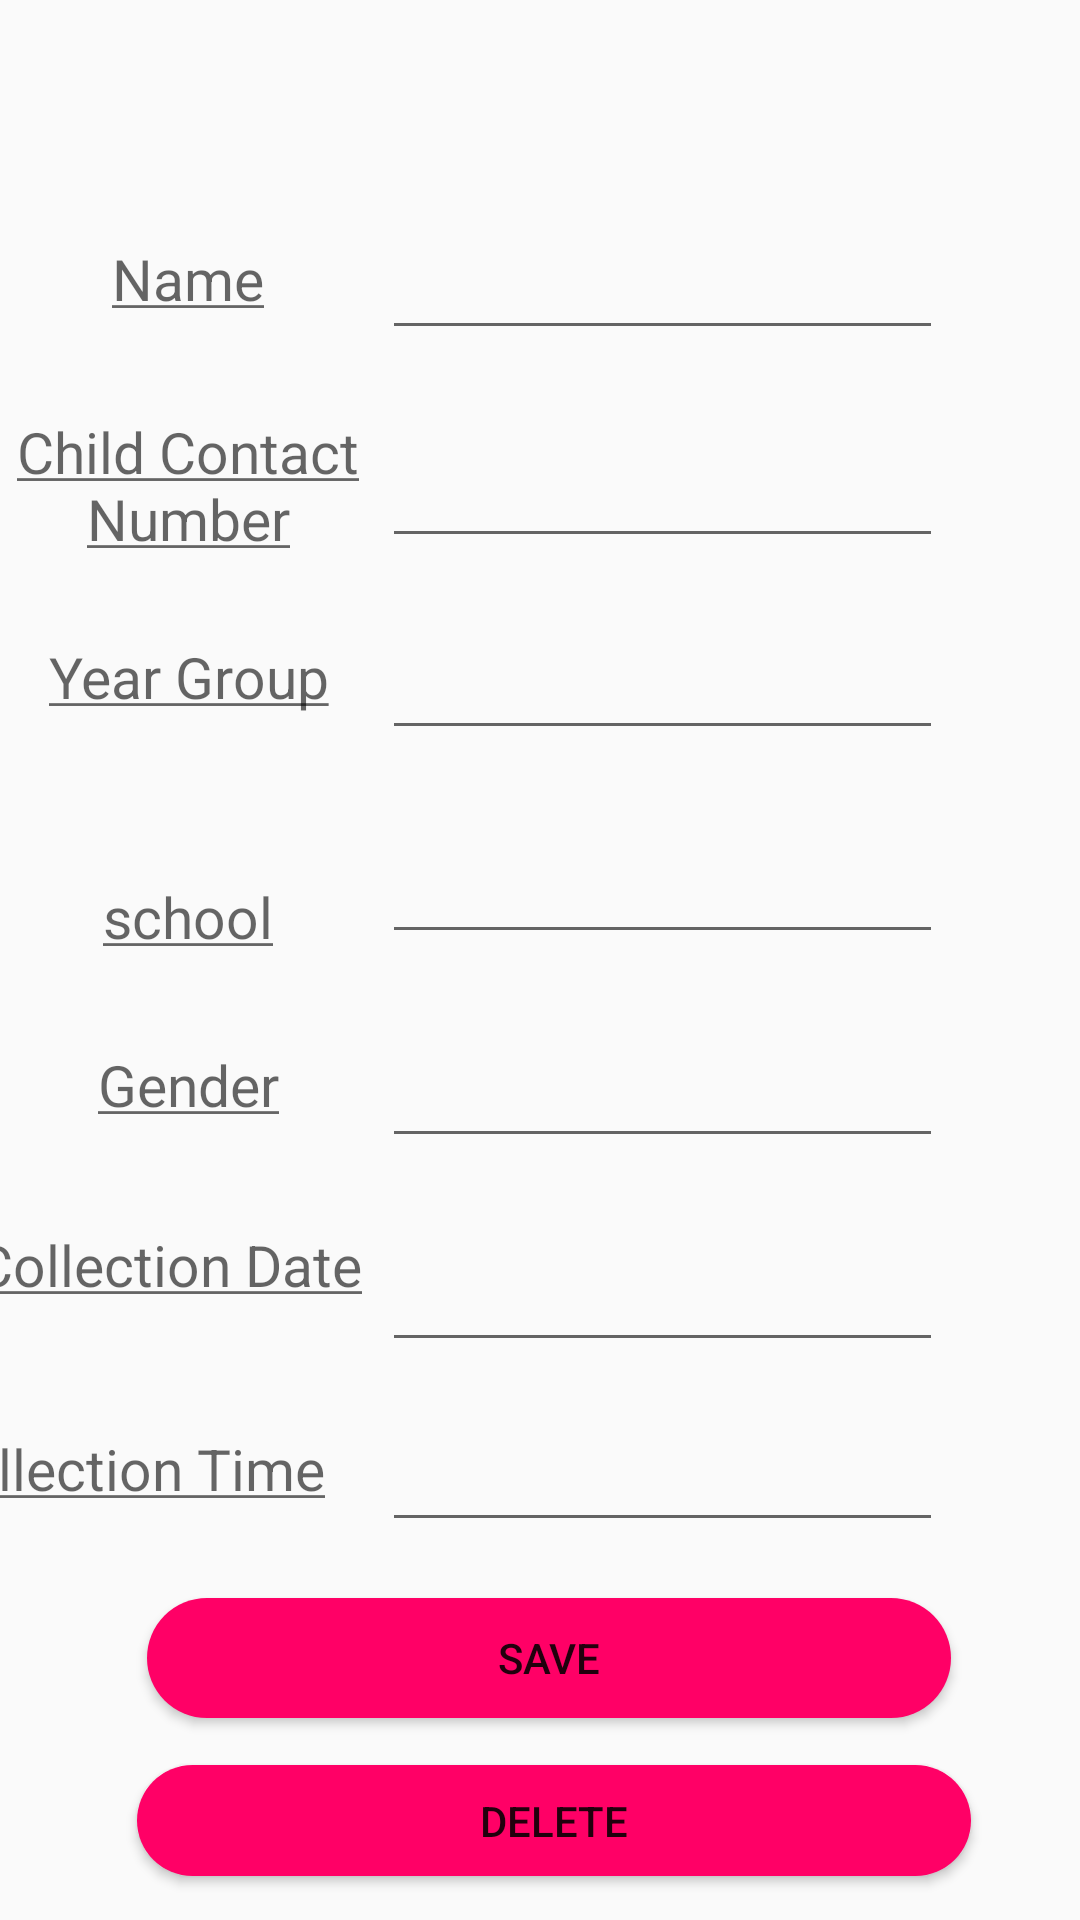

Write the Android layout XML for this screen, with the resource values it uses.
<!-- AndroidManifest.xml: application theme AppTheme -->
<!-- res/layout/activity_update_and_delete1.xml -->
<?xml version="1.0" encoding="utf-8"?>
<androidx.constraintlayout.widget.ConstraintLayout xmlns:android="http://schemas.android.com/apk/res/android"
    xmlns:app="http://schemas.android.com/apk/res-auto"
    xmlns:tools="http://schemas.android.com/tools"
    android:layout_width="match_parent"
    android:layout_height="match_parent"
    tools:context=".UpdateAndDelete1"
    android:background="@drawable/background1">

    <Button
        android:id="@+id/save_btn"
        android:layout_width="268dp"
        android:layout_height="40dp"
        android:background="@drawable/rounded_button"
        android:text="Save"
        app:layout_constraintBottom_toBottomOf="parent"
        app:layout_constraintEnd_toEndOf="parent"
        app:layout_constraintHorizontal_bias="0.531"
        app:layout_constraintStart_toStartOf="parent"
        app:layout_constraintTop_toTopOf="parent"
        app:layout_constraintVertical_bias="0.888" />

    <Button
        android:id="@+id/delete_btn"
        android:layout_width="278dp"
        android:layout_height="37dp"
        android:background="@drawable/rounded_button"
        android:text="Delete"
        app:layout_constraintBottom_toBottomOf="parent"
        app:layout_constraintEnd_toEndOf="parent"
        app:layout_constraintHorizontal_bias="0.556"
        app:layout_constraintStart_toStartOf="parent"
        app:layout_constraintTop_toBottomOf="@+id/save_btn"
        app:layout_constraintVertical_bias="0.515" />

    <TextView
        android:id="@+id/textView3"
        android:layout_width="wrap_content"
        android:layout_height="wrap_content"
        android:layout_marginTop="80dp"
        android:ems="5"
        android:hint="@string/name"
        android:textSize="19dp"
        android:gravity="center"
        app:layout_constraintEnd_toStartOf="@+id/childName"
        app:layout_constraintHorizontal_bias="0.454"
        app:layout_constraintStart_toStartOf="parent"
        app:layout_constraintTop_toTopOf="parent" />

    <EditText
        android:id="@+id/childName"
        android:layout_width="187dp"
        android:layout_height="46dp"
        android:ems="10"
        app:layout_constraintBottom_toBottomOf="parent"
        app:layout_constraintEnd_toEndOf="parent"
        app:layout_constraintHorizontal_bias="0.736"
        app:layout_constraintStart_toStartOf="parent"
        app:layout_constraintTop_toTopOf="parent"
        app:layout_constraintVertical_bias="0.119" />

    <TextView
        android:id="@+id/textView4"
        android:layout_width="139dp"
        android:layout_height="48dp"
        android:layout_marginTop="32dp"
        android:ems="5"
        android:gravity="center"
        android:hint="@string/contact"
        android:textSize="19dp"
        app:layout_constraintEnd_toStartOf="@+id/childNum"
        app:layout_constraintHorizontal_bias="0.615"
        app:layout_constraintStart_toStartOf="parent"
        app:layout_constraintTop_toBottomOf="@+id/textView3" />

    <EditText
        android:id="@+id/childSchool"
        android:layout_width="187dp"
        android:layout_height="46dp"
        android:layout_marginTop="272dp"
        android:ems="10"
        android:inputType="textPersonName"
        app:layout_constraintEnd_toEndOf="parent"
        app:layout_constraintHorizontal_bias="0.736"
        app:layout_constraintStart_toStartOf="parent"
        app:layout_constraintTop_toTopOf="parent" />

    <TextView
        android:id="@+id/textView5"
        android:layout_width="139dp"
        android:layout_height="48dp"
        android:layout_marginTop="32dp"
        android:ems="5"
        android:gravity="center"
        android:hint="@string/school"
        android:textSize="19dp"
        app:layout_constraintEnd_toStartOf="@+id/childSchool"
        app:layout_constraintHorizontal_bias="0.615"
        app:layout_constraintStart_toStartOf="parent"
        app:layout_constraintTop_toBottomOf="@+id/textView6" />

    <EditText
        android:id="@+id/childNum"
        android:layout_width="187dp"
        android:layout_height="46dp"
        android:layout_marginTop="140dp"
        android:ems="10"
        android:inputType="textPersonName"
        app:layout_constraintEnd_toEndOf="parent"
        app:layout_constraintHorizontal_bias="0.736"
        app:layout_constraintStart_toStartOf="parent"
        app:layout_constraintTop_toTopOf="parent" />

    <TextView
        android:id="@+id/textView6"
        android:layout_width="139dp"
        android:layout_height="48dp"
        android:layout_marginTop="16dp"
        android:ems="5"
        android:gravity="center"
        android:hint="@string/year_group"
        android:textSize="19dp"
        app:layout_constraintEnd_toStartOf="@+id/childYear"
        app:layout_constraintHorizontal_bias="0.615"
        app:layout_constraintStart_toStartOf="parent"
        app:layout_constraintTop_toBottomOf="@+id/textView4" />

    <EditText
        android:id="@+id/childYear"
        android:layout_width="187dp"
        android:layout_height="46dp"
        android:layout_marginTop="204dp"
        android:ems="10"
        android:inputType="textPersonName"
        app:layout_constraintEnd_toEndOf="parent"
        app:layout_constraintHorizontal_bias="0.736"
        app:layout_constraintStart_toStartOf="parent"
        app:layout_constraintTop_toTopOf="parent" />



    <EditText
        android:id="@+id/childGen"
        android:layout_width="187dp"
        android:layout_height="46dp"
        android:layout_marginTop="340dp"
        android:ems="10"
        android:inputType="textPersonName"
        app:layout_constraintEnd_toEndOf="parent"
        app:layout_constraintHorizontal_bias="0.736"
        app:layout_constraintStart_toStartOf="parent"
        app:layout_constraintTop_toTopOf="parent" />

    <TextView
        android:id="@+id/textView9"
        android:layout_width="139dp"
        android:layout_height="48dp"
        android:layout_marginTop="8dp"
        android:ems="5"
        android:gravity="center"
        android:hint="@string/gender"
        android:textSize="19dp"
        app:layout_constraintEnd_toStartOf="@+id/childGen"
        app:layout_constraintHorizontal_bias="0.615"
        app:layout_constraintStart_toStartOf="parent"
        app:layout_constraintTop_toBottomOf="@+id/textView5" />

    <EditText
        android:id="@+id/colDate"
        android:layout_width="187dp"
        android:layout_height="46dp"
        android:layout_marginTop="408dp"
        android:ems="10"
        android:inputType="textPersonName"
        app:layout_constraintEnd_toEndOf="parent"
        app:layout_constraintHorizontal_bias="0.736"
        app:layout_constraintStart_toStartOf="parent"
        app:layout_constraintTop_toTopOf="parent" />

    <TextView
        android:id="@+id/textView11"
        android:layout_width="139dp"
        android:layout_height="48dp"
        android:layout_marginTop="12dp"
        android:layout_marginEnd="10dp"
        android:layout_marginRight="10dp"
        android:ems="5"
        android:gravity="center"
        android:hint="@string/Collection_Date"
        android:textSize="19dp"
        app:layout_constraintEnd_toStartOf="@+id/colDate"
        app:layout_constraintHorizontal_bias="0.625"
        app:layout_constraintStart_toStartOf="parent"
        app:layout_constraintTop_toBottomOf="@+id/textView9" />

    <EditText
        android:id="@+id/colTime"
        android:layout_width="187dp"
        android:layout_height="46dp"
        android:layout_marginTop="468dp"
        android:ems="10"
        android:inputType="textPersonName"
        app:layout_constraintEnd_toEndOf="parent"
        app:layout_constraintHorizontal_bias="0.736"
        app:layout_constraintStart_toStartOf="parent"
        app:layout_constraintTop_toTopOf="parent" />

    <TextView
        android:layout_width="139dp"
        android:layout_height="48dp"
        android:layout_marginTop="20dp"
        android:layout_marginEnd="16dp"
        android:layout_marginRight="16dp"
        android:ems="5"
        android:gravity="center"
        android:hint="@string/Collection_Time"
        android:textSize="19dp"
        app:layout_constraintEnd_toStartOf="@+id/colTime"
        app:layout_constraintHorizontal_bias="1.0"
        app:layout_constraintStart_toStartOf="parent"
        app:layout_constraintTop_toBottomOf="@+id/textView11" />

    <ImageView
        android:layout_width="67dp"
        android:layout_height="39dp"
        android:background="@android:color/transparent"
        app:layout_constraintBottom_toBottomOf="parent"
        app:layout_constraintEnd_toEndOf="parent"
        app:layout_constraintHorizontal_bias="1.0"
        app:layout_constraintStart_toStartOf="parent"
        app:layout_constraintTop_toTopOf="parent"
        app:layout_constraintVertical_bias="0.025"
        app:srcCompat="@drawable/finallogo">

    </ImageView>

</androidx.constraintlayout.widget.ConstraintLayout>
<!-- resources referenced by this layout -->
<resources>
  <!-- drawable rounded_button (drawable) -->
  <?xml version="1.0" encoding="utf-8"?>
  <shape xmlns:android="http://schemas.android.com/apk/res/android"
      android:shape="rectangle">
      <solid android:color="#ff0066"/>
      <corners android:radius="150dp"/>
  
  </shape>
  <string name="Collection_Date"><u>Collection Date</u></string>
  <string name="Collection_Time"><u>Collection Time</u></string>
  <string name="contact"><u>Child Contact Number</u></string>
  <string name="gender"><u>Gender</u></string>
  <string name="name"><u>Name</u></string>
  <string name="school"><u>school</u></string>
  <string name="year_group"><u>Year Group</u></string>
  <style name="AppTheme" parent="Theme.AppCompat.Light.NoActionBar">
          
          <item name="colorPrimary">#31709e</item>
          <item name="colorPrimaryDark">@color/loginblue</item>
          <item name="colorAccent">@color/colorAccent</item>
      </style>
  <color name="loginblue">#31709e</color>
  <color name="colorAccent">#03DAC5</color>
</resources>
